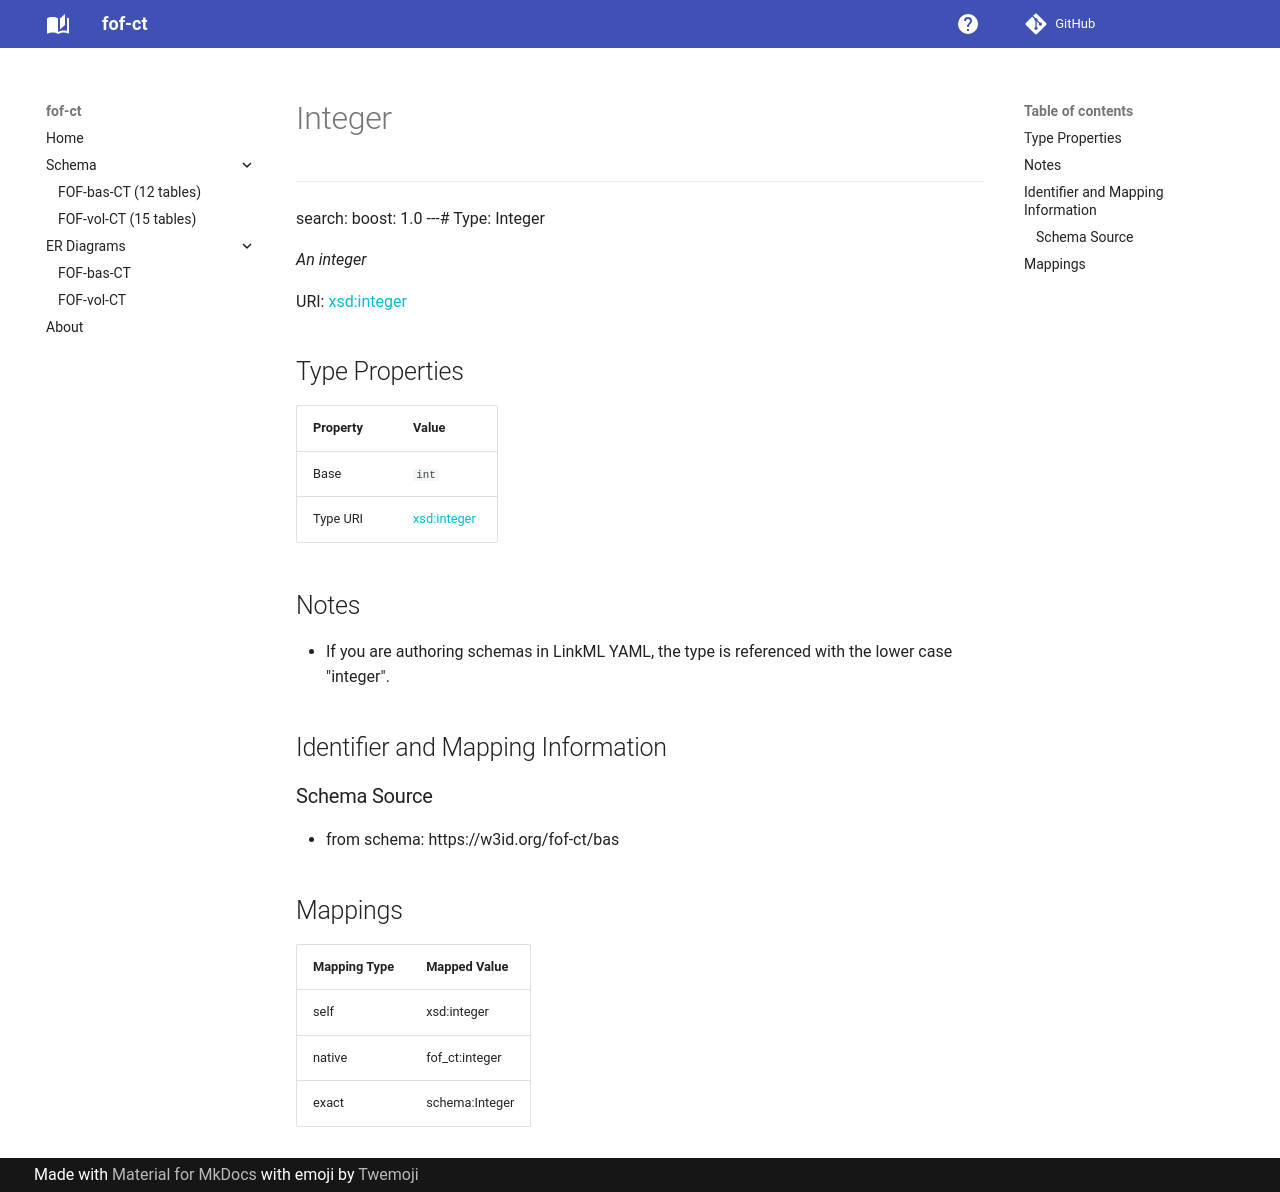

repository: strambc/fof-ct-linkml · page: bas/Integer/index.html · generator: mkdocs

---
search:
  boost: 1.0
---# Type: Integer 




_An integer_



<div data-search-exclude markdown="1">

URI: [xsd:integer](http://www.w3.org/2001/XMLSchema#integer)

## Type Properties

| Property | Value |
| --- | --- |
| Base | `int` |
| Type URI | [xsd:integer](http://www.w3.org/2001/XMLSchema#integer) |






## Notes

* If you are authoring schemas in LinkML YAML, the type is referenced with the lower case "integer".



## Identifier and Mapping Information





### Schema Source


* from schema: https://w3id.org/fof-ct/bas




## Mappings

| Mapping Type | Mapped Value |
| ---  | ---  |
| self | xsd:integer |
| native | fof_ct:integer |
| exact | schema:Integer |




</div>
